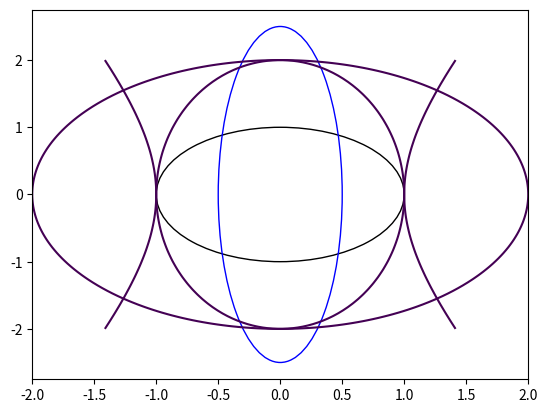

Write the Python code that produced this figure.
import matplotlib.pyplot as plt
import numpy as np
from matplotlib.patches import Ellipse


fig, ax = plt.subplots()

x = np.linspace(-2.0, 2.0, 100)
y = np.linspace(-2.0, 2.0, 100)
X, Y = np.meshgrid(x, y)

# circle equation
F = X**2 + Y**2 - 4
ax.contour(X, Y, F, [0])

#circle built-in
circle = plt.Circle((0, 0), 1, fill=False)
ax.add_artist(circle)

# ellipse equation
F = (X ** 2) / 1 + (Y ** 2) / 4 - 1
ax.contour(X, Y, F, [0])

# ellipse built-in
ellipse = Ellipse(xy=(0, 0), width=1, height=5, fc='None', edgecolor='b' , lw=1)
ax.add_patch(ellipse)

# hyperbola equation
F = (X ** 2) / 1 - (Y ** 2) / 4 - 1
ax.contour(X, Y, F, [0])

plt.show()

